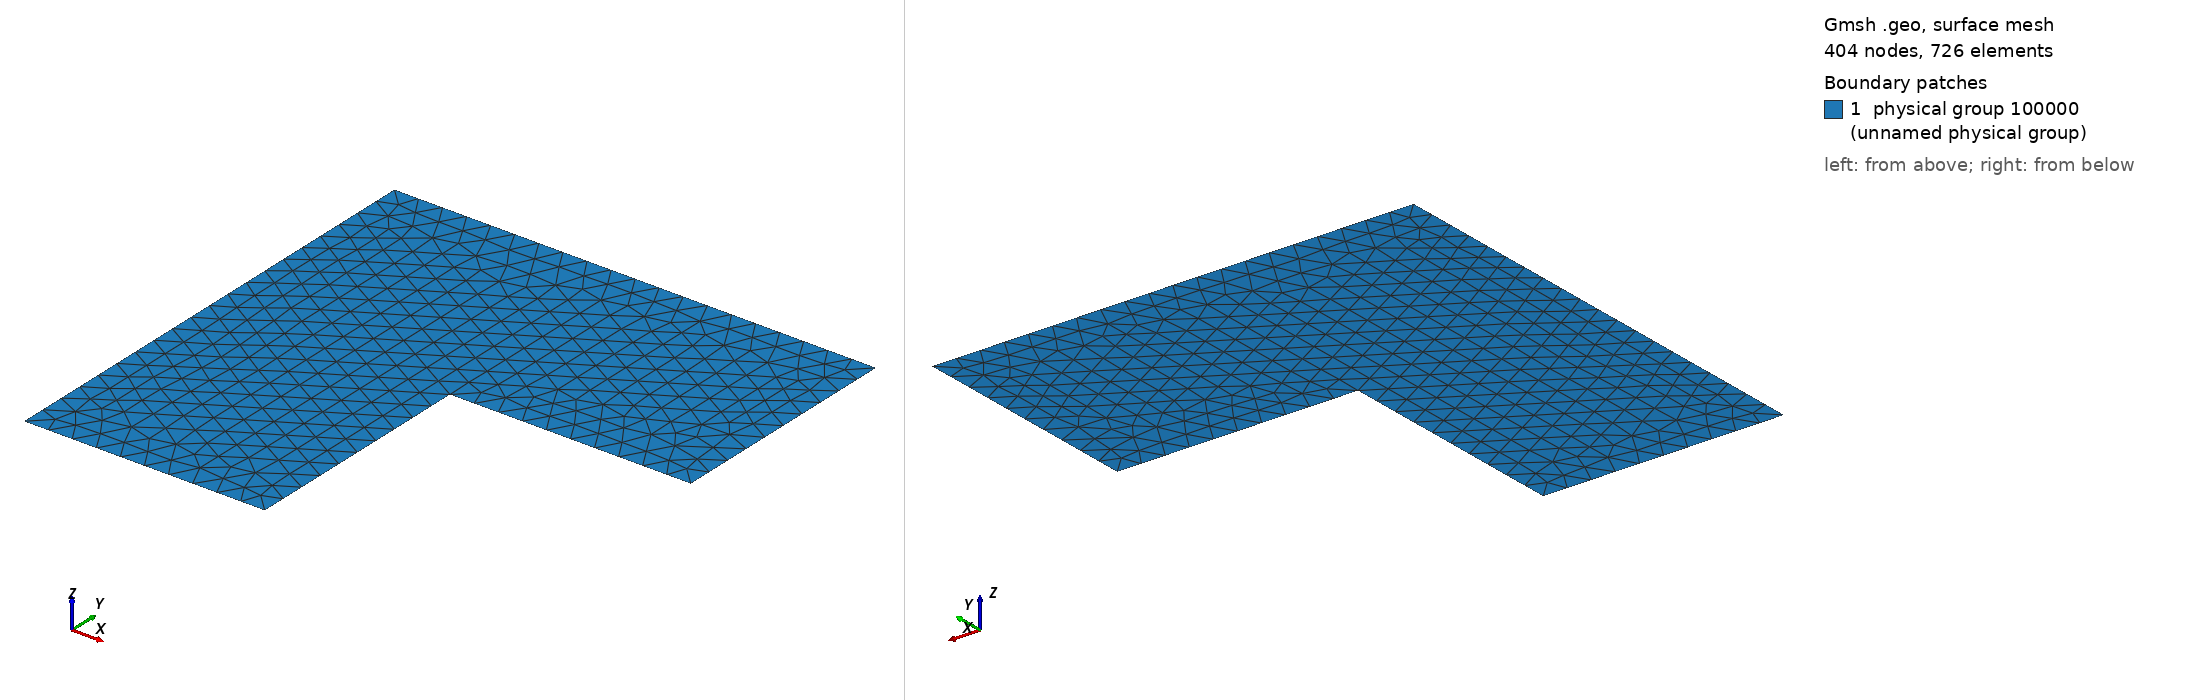

Gmsh geometry script, surface-meshed: 404 nodes, 726 surface elements. Boundary patches (legend numbers): 1 physical group 100000 (unnamed physical group). Left view from above one corner, right view from below the opposite corner. Legend entries are the model's physical surfaces. The drawing asked Gmsh for element sizes between 1% and 20% of the model's largest extent; the script's own settings can give other sizes.

=== Gamma.geo (drawn) ===
n = 11;
h = 1/(n-1);

Point(1) = { 0, 0, 0, h};
Point(2) = { 1, 0, 0, h};
Point(3) = { 1, 1, 0, h};
Point(4) = {-1, 1, 0, h};
Point(5) = {-1,-1, 0, h};
Point(6) = { 0,-1, 0, h};

Line(1) = {1,2};
Line(2) = {2,3};
Line(3) = {3,4};
Line(4) = {4,5};
Line(5) = {5,6};
Line(6) = {6,1};

Line Loop(1) = {1,2,3,4,5,6};
Plane Surface(1) = {1};

Physical Surface(100000) = {1};
Physical Line   (100001) = {1,2,3,4,5,6};
